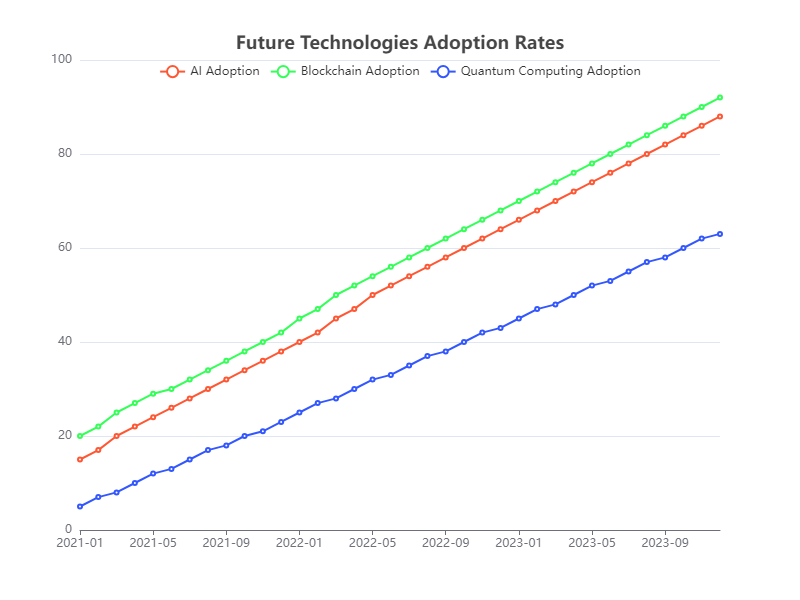

The data file committed next to this chart (first rows):
Date, AI Adoption, Blockchain Adoption, Quantum Computing Adoption
2021-01, 15, 20, 5
2021-02, 17, 22, 7
2021-03, 20, 25, 8
2021-04, 22, 27, 10
2021-05, 24, 29, 12
2021-06, 26, 30, 13
2021-07, 28, 32, 15
2021-08, 30, 34, 17
2021-09, 32, 36, 18
2021-10, 34, 38, 20
2021-11, 36, 40, 21
2021-12, 38, 42, 23
2022-01, 40, 45, 25
2022-02, 42, 47, 27
2022-03, 45, 50, 28
2022-04, 47, 52, 30
2022-05, 50, 54, 32
2022-06, 52, 56, 33
2022-07, 54, 58, 35
2022-08, 56, 60, 37
2022-09, 58, 62, 38
2022-10, 60, 64, 40
2022-11, 62, 66, 42
2022-12, 64, 68, 43
2023-01, 66, 70, 45
2023-02, 68, 72, 47
2023-03, 70, 74, 48
2023-04, 72, 76, 50
2023-05, 74, 78, 52
2023-06, 76, 80, 53
2023-07, 78, 82, 55
2023-08, 80, 84, 57
2023-09, 82, 86, 58
2023-10, 84, 88, 60
2023-11, 86, 90, 62
2023-12, 88, 92, 63
